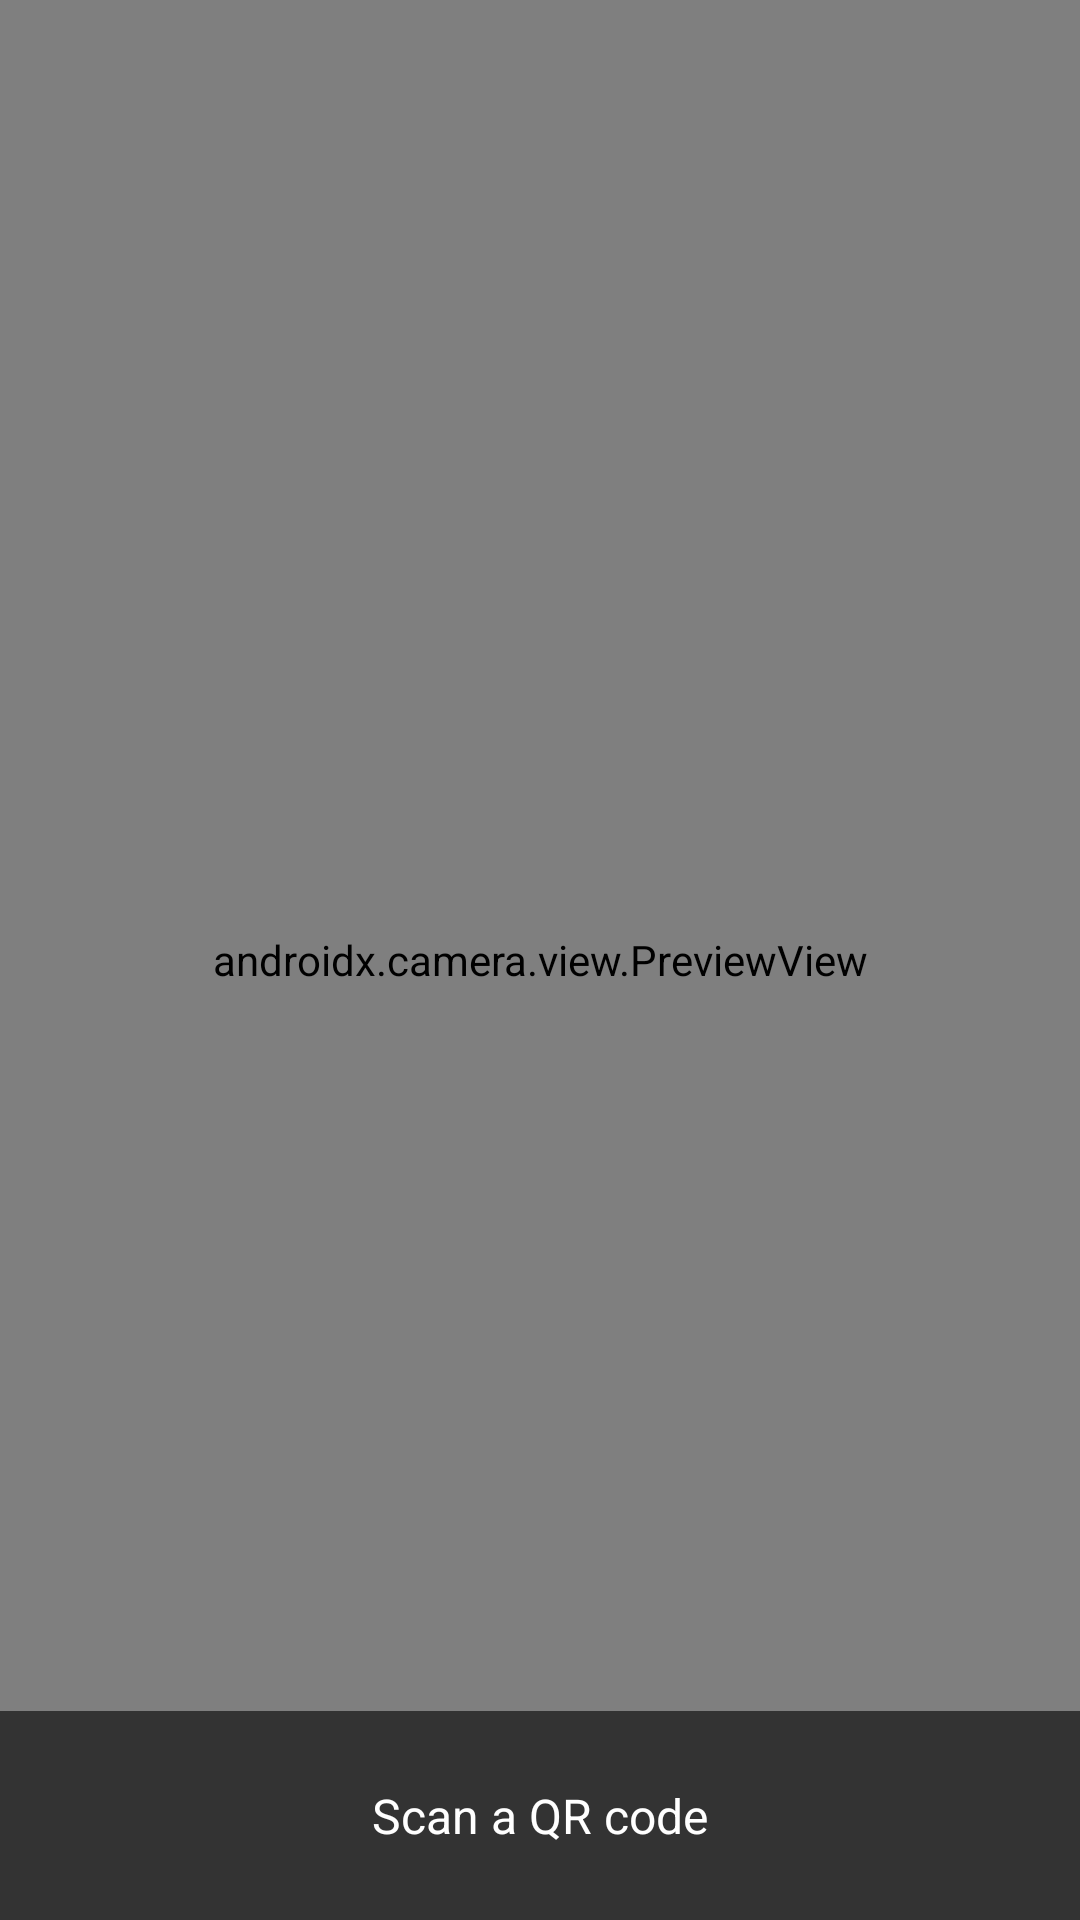

Write the Android layout XML for this screen, with the resource values it uses.
<!-- AndroidManifest.xml: activity theme Theme.DynamicQRCodes.Scanner -->
<!-- res/layout/activity_scanner.xml -->
<?xml version="1.0" encoding="utf-8"?>
<FrameLayout xmlns:android="http://schemas.android.com/apk/res/android"
    xmlns:tools="http://schemas.android.com/tools"
    android:layout_width="match_parent"
    android:layout_height="match_parent"
    tools:context=".ScannerActivity">

    <androidx.camera.view.PreviewView
        android:id="@+id/preview"
        android:layout_width="match_parent"
        android:layout_height="match_parent" />

    <TextView
        android:id="@+id/scannerHint"
        android:layout_width="match_parent"
        android:layout_height="wrap_content"
        android:layout_gravity="bottom"
        android:padding="24dp"
        android:background="#99000000"
        android:text="@string/scanQRCodePrompt"
        android:textColor="@android:color/white"
        android:textSize="16sp"
        android:gravity="center" />

</FrameLayout>
<!-- resources referenced by this layout -->
<resources>
  <string name="scanQRCodePrompt">Scan a QR code</string>
  <style name="Theme.DynamicQRCodes.Scanner" parent="Theme.DynamicQRCodes">
          <item name="android:windowBackground">@android:color/black</item>
      </style>
  <style name="Theme.DynamicQRCodes" parent="Base.Theme.DynamicQRCodes" />
  <style name="Base.Theme.DynamicQRCodes" parent="Theme.Material3.DayNight.NoActionBar">
          
          
      </style>
</resources>
